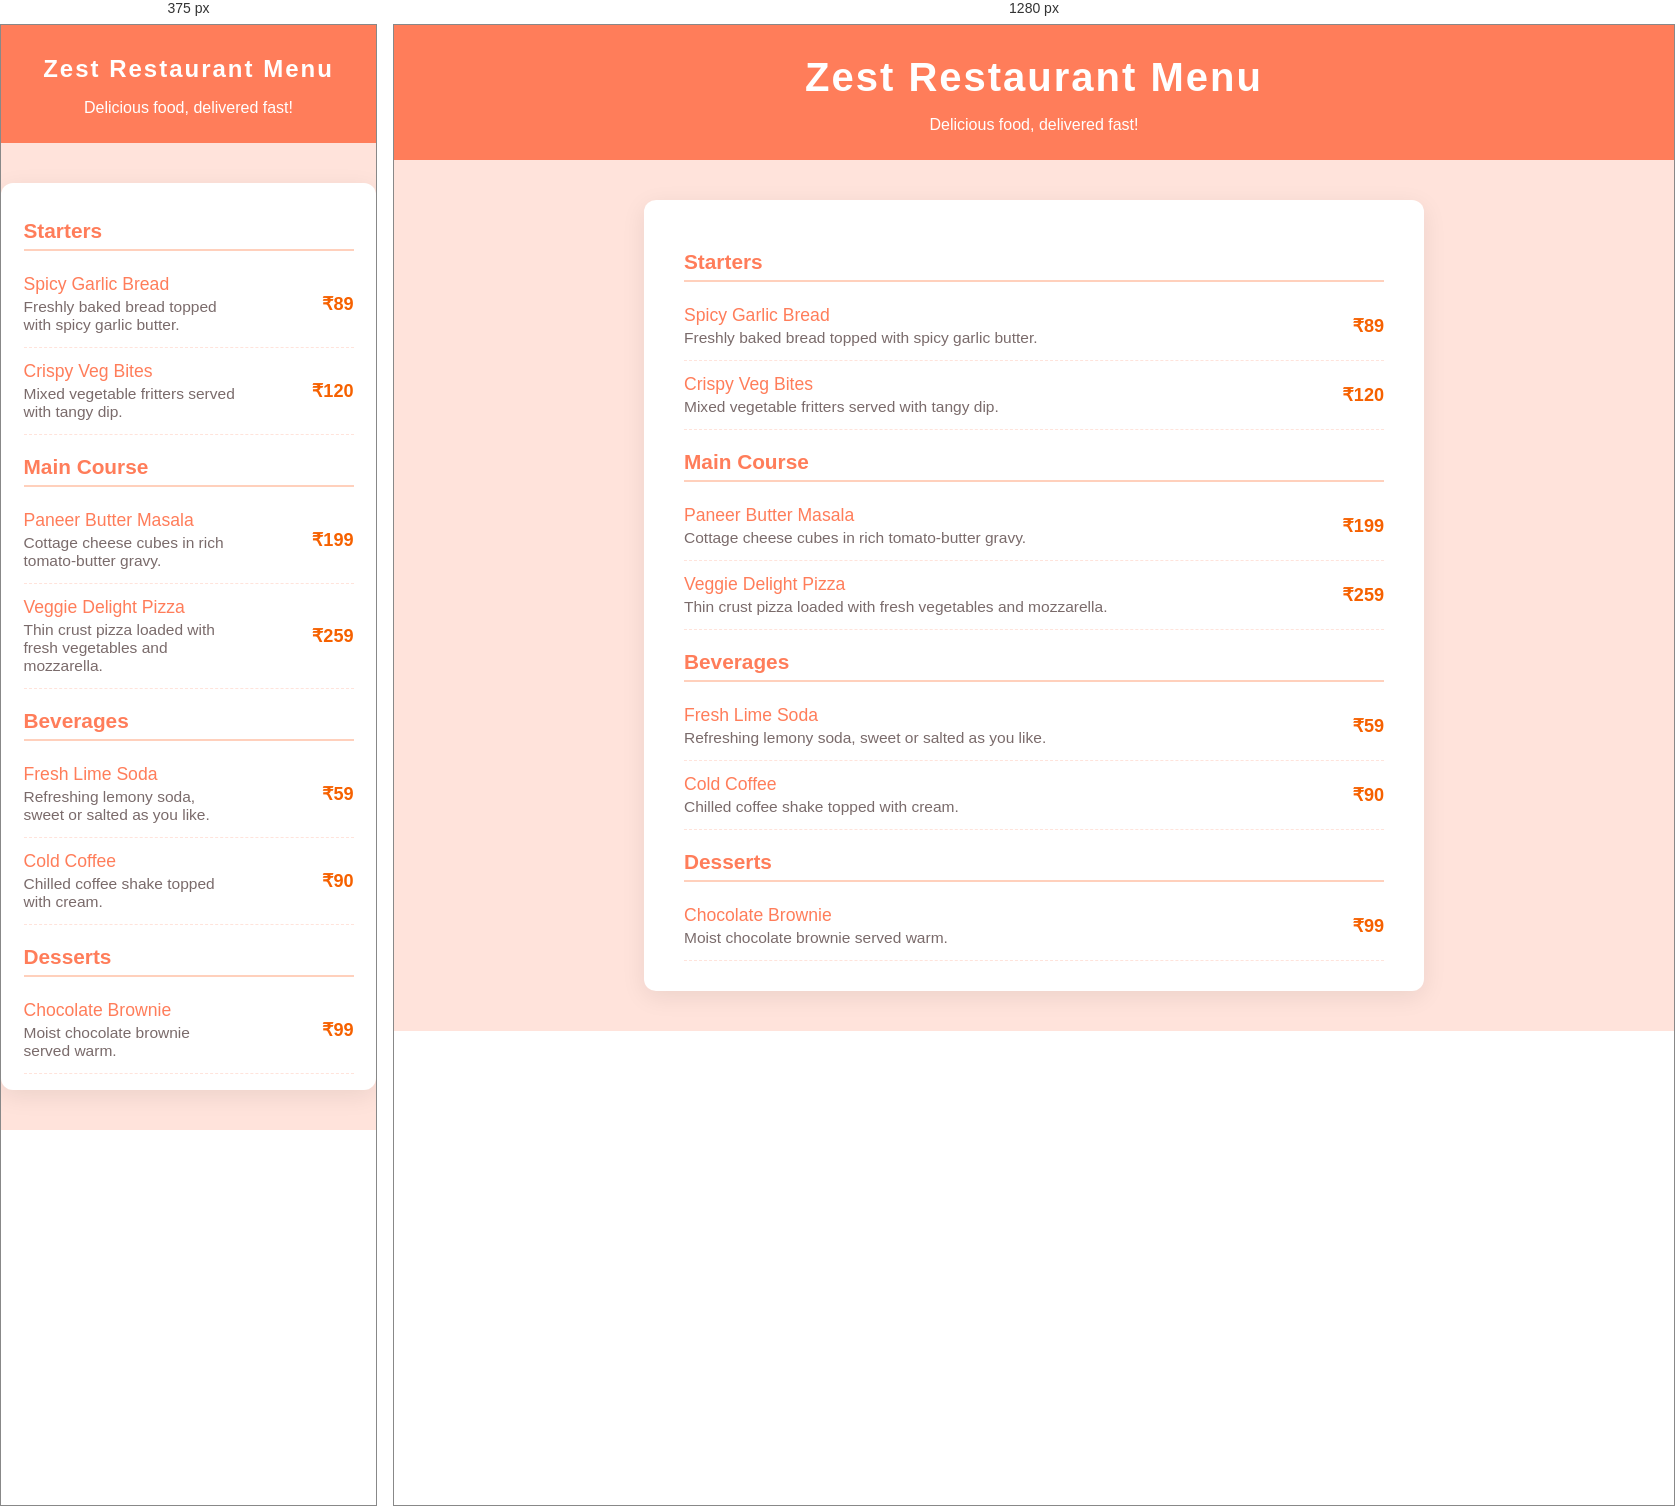
Rendered at 375 px and 1280 px, left to right.

<!-- file: menu.html -->
<!DOCTYPE html>
<html lang="en">
<head>
  <meta charset="UTF-8">
  <title>Zest | Menu</title>
  <link rel="stylesheet" href="menu.css">
 
</head>
<body>
  <div class="menu-header">
    <h1>Zest Restaurant Menu</h1>
    <p>Delicious food, delivered fast!</p>
  </div>
  <div class="menu-section">
    <div class="menu-category">Starters</div>
    <div class="menu-item">
      <div class="item-info">
        <div class="item-name">Spicy Garlic Bread</div>
        <div class="item-desc">Freshly baked bread topped with spicy garlic butter.</div>
      </div>
      <div class="item-price">₹89</div>
    </div>
    <div class="menu-item">
      <div class="item-info">
        <div class="item-name">Crispy Veg Bites</div>
        <div class="item-desc">Mixed vegetable fritters served with tangy dip.</div>
      </div>
      <div class="item-price">₹120</div>
    </div>
    <div class="menu-category">Main Course</div>
    <div class="menu-item">
      <div class="item-info">
        <div class="item-name">Paneer Butter Masala</div>
        <div class="item-desc">Cottage cheese cubes in rich tomato-butter gravy.</div>
      </div>
      <div class="item-price">₹199</div>
    </div>
    <div class="menu-item">
      <div class="item-info">
        <div class="item-name">Veggie Delight Pizza</div>
        <div class="item-desc">Thin crust pizza loaded with fresh vegetables and mozzarella.</div>
      </div>
      <div class="item-price">₹259</div>
    </div>
    <div class="menu-category">Beverages</div>
    <div class="menu-item">
      <div class="item-info">
        <div class="item-name">Fresh Lime Soda</div>
        <div class="item-desc">Refreshing lemony soda, sweet or salted as you like.</div>
      </div>
      <div class="item-price">₹59</div>
    </div>
    <div class="menu-item">
      <div class="item-info">
        <div class="item-name">Cold Coffee</div>
        <div class="item-desc">Chilled coffee shake topped with cream.</div>
      </div>
      <div class="item-price">₹90</div>
    </div>
    <div class="menu-category">Desserts</div>
    <div class="menu-item">
      <div class="item-info">
        <div class="item-name">Chocolate Brownie</div>
        <div class="item-desc">Moist chocolate brownie served warm.</div>
      </div>
      <div class="item-price">₹99</div>
    </div>
  </div>
</body>
  <script src="menu.js"></script>
</html>


/* @media block from menu.css */
@media (max-width: 600px) {
      .menu-section {
        padding: 16px 6vw;
      }
      .menu-header h1 {
        font-size: 1.5em;
      }
    }